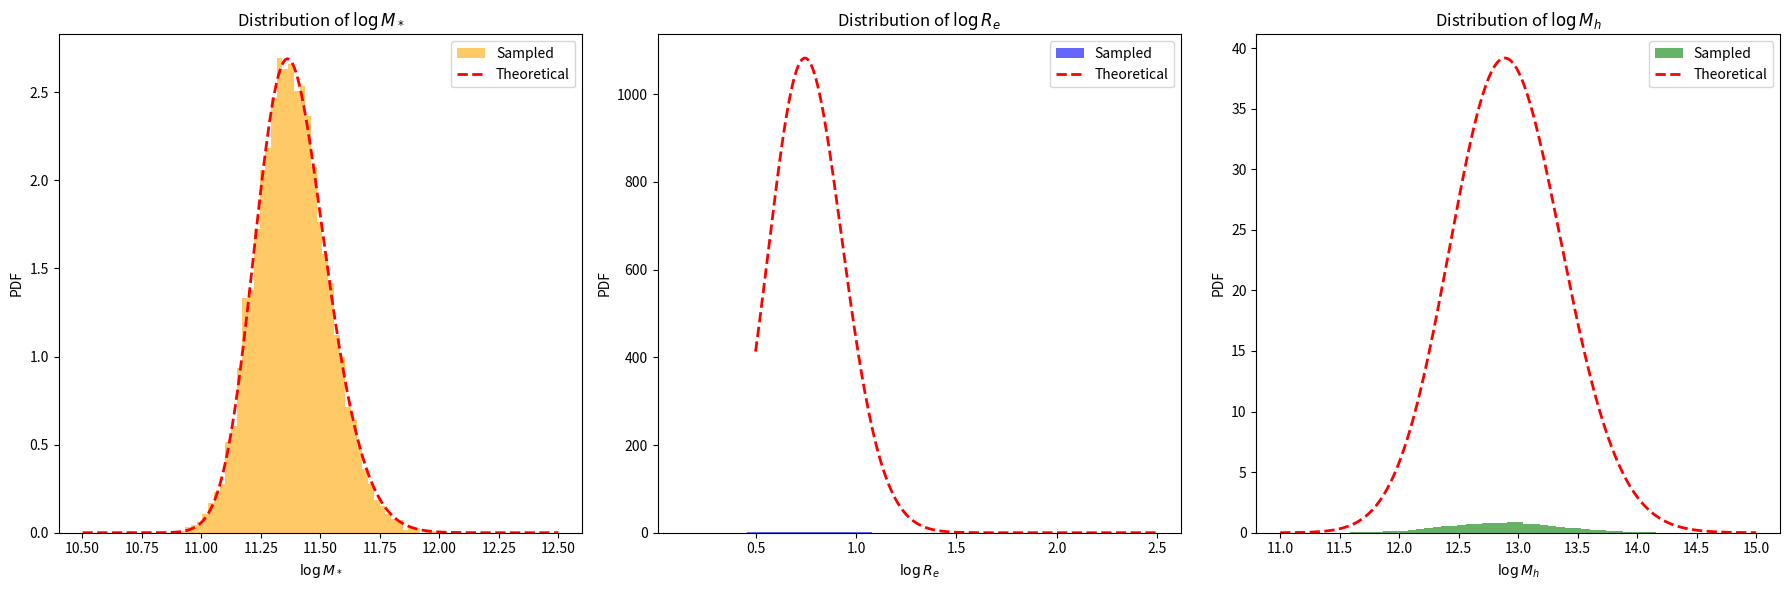

Source code (Python):
import numpy as np
from scipy.stats import skewnorm, norm

# ==============================
# 模型参数（来源：Sonnenfeld+2019）
# ==============================
MODEL_PARAMS = {
    'deVauc': {
        'mu_star': 11.252,
        'sigma_star': 0.202,
        'log_s_star': 0.17,
        'mu_R0': 0.774,
        'beta_R': 0.977,
        'sigma_R': 0.112,
        'mu_h0': 12.91,
        'beta_h': 2.04,
        'xi_h': 0.0,
        'sigma_h': 0.37
    },
    'SerExp': {
        'mu_star': 11.274,
        'sigma_star': 0.254,
        'log_s_star': 0.31,
        'mu_R0': 0.854,
        'beta_R': 1.218,
        'sigma_R': 0.129,
        'mu_h0': 12.83,
        'beta_h': 1.73,
        'xi_h': -0.03,
        'sigma_h': 0.32
    },
    'Sersic': {
        'mu_star': 11.249,
        'sigma_star': 0.285,
        'log_s_star': 0.44,
        'mu_R0': 0.855,
        'beta_R': 1.366,
        'sigma_R': 0.147,
        'mu_h0': 12.79,
        'beta_h': 1.70,
        'xi_h': -0.14,
        'sigma_h': 0.35
    }
}

# ==============================
# 生成 logM_star_sps 样本（skew-normal）
# ==============================
def mstar_gene(n, model='deVauc', random_state=None):
    p = MODEL_PARAMS[model]
    a = 10**p['log_s_star']
    dist = skewnorm(a=a, loc=p['mu_star'], scale=p['sigma_star'])
    return dist.rvs(size=n, random_state=random_state)

# ==============================
# 生成 logRe（给定 logM_star_sps）
# ==============================
def logRe_given_logM(logM_star_sps, model='deVauc', random_state=None):
    p = MODEL_PARAMS[model]
    mu_Re = p['mu_R0'] + p['beta_R'] * (logM_star_sps - 11.4)
    return norm.rvs(loc=mu_Re, scale=p['sigma_R'], size=len(logM_star_sps), random_state=random_state)

# ==============================
# 生成 logMh（给定 logM_star_sps 和 logRe）
# ==============================
def logMh_given_logM_logRe(logM_star_sps, logRe, model='deVauc', random_state=None):
    p = MODEL_PARAMS[model]
    mu_r = p['mu_R0'] + p['beta_R'] * (logM_star_sps - 11.4)
    mu_h = p['mu_h0'] + p['beta_h'] * (logM_star_sps - 11.4) + p['xi_h'] * (logRe - mu_r)
    return norm.rvs(loc=mu_h, scale=p['sigma_h'], size=len(logM_star_sps), random_state=random_state)

# ==============================
# 主函数：生成完整样本（接口不变）
# ==============================
def generate_samples(n_samples, model='deVauc', random_state=None):
    """
    生成星系参数样本，包括：
    - logM_star: stellar mass sps
    - logRe: effective radius
    - logMh: halo mass
    - z: redshift (固定为 1)
    - gamma_in: 初始内密度坡度（固定为 1）
    - C: halo 浓度参数（固定为 20）
    
    参数:
        n_samples: 样本数量
        model: 使用的结构模型，支持 'deVauc', 'SerExp', 'Sersic'
        random_state: 随机种子
    
    返回:
        dict，包含字段 logM_star, logRe, logMh, z, gamma_in, C
    """
    logM_star_sps = mstar_gene(n_samples, model=model, random_state=random_state)
    logRe = logRe_given_logM(logM_star_sps, model=model, random_state=random_state)
    logMh = logMh_given_logM_logRe(logM_star_sps, logRe, model=model, random_state=random_state)

    return {
        'logM_star': logM_star_sps,
        'logRe': logRe,
        'logMh': logMh,
        'z': np.ones(n_samples),
        'gamma_in': np.ones(n_samples),
        'C': np.ones(n_samples) * 20
    }

# ==============================
# 可选测试代码（直接运行本文件触发）
# ==============================
if __name__ == '__main__':
    import matplotlib.pyplot as plt
import numpy as np
import matplotlib.pyplot as plt
from scipy.stats import norm, skewnorm

# 假设你已经定义好了 generate_samples 和 MODEL_PARAMS
# from your_module import generate_samples, MODEL_PARAMS

# === 定义：理论边际分布计算函数 ===
def theoretical_logRe_pdf(x_logRe, params, n_grid=1000):
    m_grid = np.linspace(10.5, 12.5, n_grid)
    w_m = skewnorm.pdf(m_grid, a=10**params['log_s_star'],
                       loc=params['mu_star'], scale=params['sigma_star'])
    w_m /= np.trapz(w_m, m_grid)
    
    pdf_Re = np.zeros_like(x_logRe)
    for mi, wi in zip(m_grid, w_m):
        mu = params['mu_R0'] + params['beta_R'] * (mi - 11.4)
        pdf_Re += wi * norm.pdf(x_logRe, loc=mu, scale=params['sigma_R'])
    return pdf_Re

def theoretical_logMh_pdf(x_logMh, params, n_grid=100):
    m_grid = np.linspace(10.5, 12.5, n_grid)
    w_m = skewnorm.pdf(m_grid, a=10**params['log_s_star'],
                       loc=params['mu_star'], scale=params['sigma_star'])
    w_m /= np.trapz(w_m, m_grid)
    
    r_grid = np.linspace(0.5, 2.5, n_grid)
    dr = r_grid[1] - r_grid[0]

    pdf_Mh = np.zeros_like(x_logMh)
    for mi, wi in zip(m_grid, w_m):
        mu_r = params['mu_R0'] + params['beta_R'] * (mi - 11.4)
        w_r = norm.pdf(r_grid, loc=mu_r, scale=params['sigma_R'])

        for rj, wj in zip(r_grid, w_r):
            mu_h = (params['mu_h0']
                    + params['beta_h'] * (mi - 11.4)
                    + params['xi_h'] * (rj - mu_r))
            pdf_Mh += wi * wj * norm.pdf(x_logMh, loc=mu_h, scale=params['sigma_h']) * dr
    return pdf_Mh

# === 生成样本 ===
model_name = 'deVauc'
params = MODEL_PARAMS[model_name]
samples = generate_samples(10000, model=model_name)

logM_star = samples['logM_star']
logRe = samples['logRe']
logMh = samples['logMh']

# === 绘图 ===
fig, axes = plt.subplots(1, 3, figsize=(18, 6))

# 1. logM_star 分布
x_logM = np.linspace(10.5, 12.5, 500)
pdf_logM = skewnorm.pdf(x_logM, a=10**params['log_s_star'], loc=params['mu_star'], scale=params['sigma_star'])
axes[0].hist(logM_star, bins=50, density=True, alpha=0.6, color='orange', label='Sampled')
axes[0].plot(x_logM, pdf_logM, 'r--', lw=2, label='Theoretical')
axes[0].set_xlabel('$\\log M_*$')
axes[0].set_ylabel('PDF')
axes[0].legend()
axes[0].set_title('Distribution of $\\log M_*$')

# 2. logRe 分布
x_logRe = np.linspace(0.5, 2.5, 500)
pdf_logRe_theory = theoretical_logRe_pdf(x_logRe, params)
axes[1].hist(logRe, bins=50, density=True, alpha=0.6, color='blue', label='Sampled')
axes[1].plot(x_logRe, pdf_logRe_theory, 'r--', lw=2, label='Theoretical')
axes[1].set_xlabel('$\\log R_e$')
axes[1].set_ylabel('PDF')
axes[1].legend()
axes[1].set_title('Distribution of $\\log R_e$')

# 3. logMh 分布
x_logMh = np.linspace(11.0, 15.0, 500)
pdf_logMh_theory = theoretical_logMh_pdf(x_logMh, params)
axes[2].hist(logMh, bins=50, density=True, alpha=0.6, color='green', label='Sampled')
axes[2].plot(x_logMh, pdf_logMh_theory, 'r--', lw=2, label='Theoretical')
axes[2].set_xlabel('$\\log M_h$')
axes[2].set_ylabel('PDF')
axes[2].legend()
axes[2].set_title('Distribution of $\\log M_h$')

plt.tight_layout()
plt.show()
